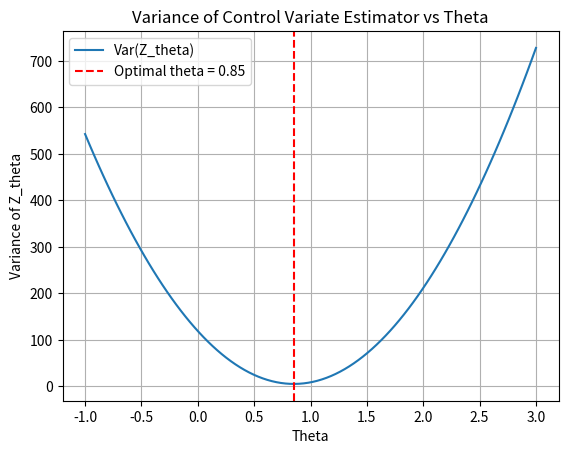

The matplotlib source for this figure:
import numpy as np
from scipy.stats import norm
import time
import matplotlib.pyplot as plt

# Question 1:
def down_and_out_milstein(T, N, r, sigma, S0, K, B, M):
    dt = T / N
    S = S0 * np.ones(M)
    V = np.zeros(M)
    barrier_crossed = np.ones(M, dtype=bool)
    
    for i in range(N):
        dw = np.sqrt(dt) * np.random.normal(0, 1, M)
        S = S + r * S * dt + sigma * S * dw + 0.5 * (sigma**2) * S * ((dw)**2 - dt)

        barrier_crossed[S <= B] = False

    V[barrier_crossed] = np.exp(-r * T) * np.maximum(S[barrier_crossed] - K, 0)
    aM = np.mean(V)
    bM = np.std(V, ddof=1)

    return aM, bM, V, S

aM, bM, V_MLSTN, S_MLSTN = down_and_out_milstein(1.5, 1000, 0.01, 0.1, 100, 90, 61, 10000)

confidence_level = 0.95
z_score = norm.ppf((1 + confidence_level) / 2)
margin_of_error = z_score * bM / np.sqrt(10000)

lower_bound = aM - margin_of_error
upper_bound = aM + margin_of_error
width_CI = upper_bound - lower_bound

# For the CI to equal $0.01 multiply by 100:
acc_M = (2* z_score * 100 * bM)**2

comp_times_MS10000 = []
for i in range(10):
    start_time_MS = time.perf_counter()
    down_and_out_milstein(1.5, 1000, 0.01, 0.1, 100, 90, 61, 10000)
    end_time_MS = time.perf_counter()
    comp_time = end_time_MS - start_time_MS
    comp_times_MS10000.append(comp_time)

compTimeMLSTN_001 = (acc_M / 10000) * np.mean(comp_times_MS10000)

print(f"The down and out option price using the Milstein Scheme is {aM}")
print(f"Confidence Interval using the Milstein Scheme is ({confidence_level * 100}%): [{lower_bound}, {upper_bound}]")
print(f"The width of the confidence interval using the Milstein Scheme is {width_CI}")
print(f"The standard deviation from using the Milstein Scheme is {bM}")
print(f"The mean compuational time for 10000 Monte-Carlo simulations using the Milstein Scheme is {np.mean(comp_times_MS10000)}")
print(f"The number of Monte-Carlo simulations required to have a CI width of $0.01 using the Milstein Scheme is {acc_M}")
print(f"The computational time required to achieve a CI = $0.01 using the Milstein Scheme is {compTimeMLSTN_001}")

# Question 2:
def down_and_out_milstein_Antithetic(T, N, r, sigma, S0, K, B, M):
    dt = T / N
    S_plus = S0 * np.ones(M)
    S_minus = S0 * np.ones(M)

    V_minus = np.zeros(M)
    V_plus = np.zeros(M)

    barrier_crossed_minus = np.ones(M, dtype=bool)
    barrier_crossed_plus = np.ones(M, dtype=bool)

    for i in range(N):
        Z = np.random.normal(0, 1, M)
        Z_antithetic = -Z
        
        dW = np.sqrt(dt) * Z
        dW_antithetic = np.sqrt(dt) * Z_antithetic

        S_plus = S_plus + (r * S_plus * dt) + (sigma * S_plus * dW) + (0.5 * (sigma**2) * S_plus * ((dW)**2 - dt))
        S_minus = S_minus + (r * S_minus * dt) + (sigma * S_minus * dW_antithetic) + (0.5 * (sigma**2) * S_minus * ((dW_antithetic)**2 - dt))

        barrier_crossed_minus[S_minus <= B] = False
        barrier_crossed_plus[S_plus <= B] = False

    V_minus[barrier_crossed_minus] = np.exp(-r * T) * np.maximum(S_minus[barrier_crossed_minus] - K, 0)
    V_plus[barrier_crossed_plus] = np.exp(-r * T) * np.maximum(S_plus[barrier_crossed_plus] - K, 0)

    V = (V_minus + V_plus) / 2

    aM = np.mean(V)
    bM = np.std(V, ddof=1)

    return aM, bM, S_plus, S_minus, V_minus, V_plus

aM_AT, bM_AT, S_plus, S_minus, V_minus, V_plus = down_and_out_milstein_Antithetic(1.5, 1000, 0.01, 0.1, 100, 90, 61, 10000)
correlation_stock_prices = np.corrcoef(S_plus, S_minus)[0, 1]
correlation_option_prices = np.corrcoef(V_plus, V_minus)[0, 1]

print(f"The correlation between final stock prices (S_plus and S_minus) is: {correlation_stock_prices}")
print(f"The correlation between final option prices (S_plus and S_minus) is: {correlation_option_prices}")

margin_of_error_AT = z_score * bM_AT / np.sqrt(10000)

lower_bound_AT = aM_AT - margin_of_error_AT
upper_bound_AT = aM_AT + margin_of_error_AT
width_CI_AT = upper_bound_AT - lower_bound_AT

acc_M_AT = (2* z_score * 100 * bM_AT)**2

comp_times_MS10000_AT = []
for i in range(10):
    start_time_MS_AT = time.perf_counter()
    down_and_out_milstein_Antithetic(1.5, 1000, 0.01, 0.1, 100, 90, 61, 10000)
    end_time_MS_AT = time.perf_counter()
    comp_times_AT = end_time_MS_AT - start_time_MS_AT
    comp_times_MS10000_AT.append(comp_times_AT)

compTimeMLSTN_AT_001 = (acc_M_AT / 10000) * np.mean(comp_times_MS10000_AT)

print(f"The down and out option price using the Milstein Scheme with Antithetic variates is {aM_AT}")
print(f"The confidence Interval using the Milstein Scheme with Antithetic variates is ({confidence_level * 100}%): [{lower_bound_AT}, {upper_bound_AT}]")
print(f"The width of the confidence interval using the Milstein Scheme with Antithetic variates is {width_CI_AT}")
print(f"The standard deviation from using the Milstein Scheme with Antithetic variates is {bM_AT}")
print(f"The mean compuational time using antithetic variates for 10000 Monte-Carlo simulations is {np.mean(comp_times_MS10000_AT)}")
print(f"The number of Monte-Carlo simulations required to have a CI width of 0.01 using antithetic variates is {acc_M_AT}")
print(f"The computational time required to achieve a CI = $0.01 using antithetic variates is {compTimeMLSTN_AT_001}")


# Question 3:
theta_opt = np.cov(V_MLSTN, S_MLSTN)[0, 1] / np.var(S_MLSTN)

def control_variate_estimate(V, S, theta, S0, r, T):
    E_S = S0 * np.exp(r * T)
    Z_theta = V + theta * (E_S - S)

    mean_Z_theta = np.mean(Z_theta)
    std_Z_theta = np.std(Z_theta, ddof=1)

    return mean_Z_theta, std_Z_theta, Z_theta

mean_Z_theta, std_Z_theta, Z_theta = control_variate_estimate(V_MLSTN, S_MLSTN, theta_opt, 100, 0.01, 3/2)

margin_of_error_CTRLVR = z_score * std_Z_theta / np.sqrt(10000)

lower_bound_CTRLVR = mean_Z_theta - margin_of_error_CTRLVR
upper_bound_CTRLVR = mean_Z_theta + margin_of_error_CTRLVR
width_CI_CTRLVR = upper_bound_CTRLVR - lower_bound_CTRLVR

acc_M_CTRLVR = (2* z_score * 100 * std_Z_theta)**2

comp_times_MS10000_COV = []
comp_times_MS10000_CTRLVR = []
for i in range(10):

    start_time_COV = time.perf_counter()
    np.cov(V_MLSTN, S_MLSTN)[0, 1] / np.var(S_MLSTN)
    end_time_COV = time.perf_counter()

    start_time_MS_CTRLVR = time.perf_counter()
    control_variate_estimate(V_MLSTN, S_MLSTN, theta_opt, 100, 0.01, 3/2)
    end_time_MS_CTRLVR = time.perf_counter()

    comp_times_COV = end_time_COV - start_time_COV
    comp_times_MS10000_COV.append(comp_times_COV)

    comp_times_CTRLVR = end_time_MS_CTRLVR - start_time_MS_CTRLVR
    comp_times_MS10000_CTRLVR.append(comp_times_CTRLVR)

CTRLVR_total_time  = np.mean(comp_times_MS10000_CTRLVR) + np.mean(comp_times_MS10000_COV) + np.mean(comp_times_MS10000)
compTimeMLSTN_CTRLVR_001 = (acc_M_CTRLVR / 10000) * CTRLVR_total_time

print(f"The down and out option price calculated using the control variate estimate is {mean_Z_theta}")
print(f"The confidence Interval using the Milstein Scheme with control variates is ({confidence_level * 100}%): [{lower_bound_CTRLVR}, {upper_bound_CTRLVR}]")
print(f"The width of the confidence interval using the Milstein Scheme with Antithetic variates is {width_CI_CTRLVR}")
print(f"The standard deviation, from using the control variate estimate is {std_Z_theta}")
print(f"The mean compuational time using control variates for 10000 Monte-Carlo simulations is {CTRLVR_total_time}")
print(f"The number of Monte-Carlo simulations required to have a CI width of 0.01 using control variates is {acc_M_CTRLVR}")
print(f"The computational time required to achieve a CI = $0.01 using control variates is {compTimeMLSTN_CTRLVR_001}")

theta_vals = np.linspace(-1, 3, 100)
var_Z_theta = []
for i in theta_vals:
    Z_theta = (control_variate_estimate(V_MLSTN, S_MLSTN, i, 100, 0.01, 3/2)[1])**2
    var_Z_theta.append(Z_theta)

plt.plot(theta_vals, var_Z_theta, label="Var(Z_theta)")
plt.axvline(theta_opt, color='red', linestyle='--', label=f"Optimal theta = {theta_opt:.2f}")
plt.xlabel("Theta")
plt.ylabel("Variance of Z_theta")
plt.title("Variance of Control Variate Estimator vs Theta")
plt.legend()
plt.grid()
plt.show()


# Question 4:
# Firstly, we will do the control variate first then antithetic
theta_plus = np.cov(V_plus, S_plus)[0, 1] / np.var(S_plus)
theta_minus = np.cov(V_minus, S_minus)[0, 1] / np.var(S_minus)

mean_Z_theta_plus, std_Z_theta_plus, Z_theta_plus = control_variate_estimate(V_plus, S_plus, theta_plus, 100, 0.01, 3/2)
mean_Z_theta_minus, std_Z_theta_minus, Z_theta_minus = control_variate_estimate(V_minus, S_minus, theta_minus, 100, 0.01, 3/2)

V_CTRLVR_AT = (Z_theta_plus + Z_theta_minus) / 2

std_CTRLVR_AT = np.std(V_CTRLVR_AT)
margin_of_error_CTRLVR_AT = z_score * std_CTRLVR_AT / np.sqrt(10000)

lower_bound_CTRLVR_AT = np.mean(V_CTRLVR_AT) - margin_of_error_CTRLVR_AT
upper_bound_CTRLVR_AT = np.mean(V_CTRLVR_AT) + margin_of_error_CTRLVR_AT
width_CI_CTRLVR_AT = upper_bound_CTRLVR_AT - lower_bound_CTRLVR_AT

acc_M_CTRLVR_AT = (2* z_score * 100 * std_CTRLVR_AT)**2

comp_times_CTRLVR_AT = np.mean(comp_times_MS10000_AT) + np.mean(comp_times_MS10000_CTRLVR) + np.mean(comp_times_MS10000_COV)
compTimeCTRLVR_AT_001 = (acc_M_CTRLVR_AT / 10000) * np.mean(comp_times_CTRLVR_AT)

print(f"The down and out option price calculated using the control variate then antithetic estimate is {np.mean(V_CTRLVR_AT)}")
print(f"The confidence Interval using the control variate then the antithetic estimate is ({confidence_level * 100}%): [{lower_bound_CTRLVR_AT}, {upper_bound_CTRLVR_AT}]")
print(f"The width of the confidence interval using the control variate then antithetic estimate is {width_CI_CTRLVR_AT}")
print(f"The standard deviation, from using the control variate then the antithetic estimate is {std_CTRLVR_AT}")
print(f"The mean compuational time using the antithetic then control variates for 10000 Monte-Carlo simulations is {comp_times_CTRLVR_AT}")
print(f"The number of Monte-Carlo simulations required to have a CI width of 0.01 using the control variate then antithetic estimate is {acc_M_CTRLVR_AT}")
print(f"The computational time required to achieve a CI = $0.01 using the control variate then antithetic estimate is {compTimeCTRLVR_AT_001}")

# Now doing the antithetic first, then control variate after:
V_AT = (V_plus + V_minus) / 2
S_AT = (S_plus + S_minus) / 2

theta_AT = np.cov(V_AT, S_AT)[0, 1] / np.var(S_AT)
mean_Z_theta_AT_CTRL, std_Z_theta_AT_CTRL, Z_theta_AT_CTRL = control_variate_estimate(V_AT, S_AT, theta_AT, 100, 0.01, 3/2)

margin_of_error_AT_CTRLVR = z_score * std_Z_theta_AT_CTRL / np.sqrt(10000)

lower_bound_AT_CTRLVR = np.mean(Z_theta_AT_CTRL) - margin_of_error_AT_CTRLVR
upper_bound_AT_CTRLVR = np.mean(Z_theta_AT_CTRL) + margin_of_error_AT_CTRLVR
width_CI_AT_CTRLVR = upper_bound_AT_CTRLVR - lower_bound_AT_CTRLVR

acc_M_AT_CTRLVR = (2* z_score * 100 * std_Z_theta_AT_CTRL)**2
comp_times_AT_CTRLVR = np.mean(comp_times_MS10000_AT) + np.mean(comp_times_MS10000_CTRLVR) + np.mean(comp_times_MS10000_COV)
compTimeAT_CTRLVR_001 = (acc_M_AT_CTRLVR / 10000) * np.mean(comp_times_AT_CTRLVR)

print(f"The down and out option price calculated using the antithetic then control variate estimate is {np.mean(Z_theta_AT_CTRL)}")
print(f"The confidence Interval using the antithetic then control variates is ({confidence_level * 100}%): [{lower_bound_AT_CTRLVR}, {upper_bound_AT_CTRLVR}]")
print(f"The width of the confidence interval using the antithetic then control variates is {width_CI_AT_CTRLVR}")
print(f"The standard deviation, from using the antithetic then control variates estimate is {std_Z_theta_AT_CTRL}")
print(f"The number of Monte-Carlo simulations required to have a CI width of 0.01 using the antithetic then control variates is {acc_M_AT_CTRLVR}")
print(f"The computational time required to achieve a CI = $0.01 using the antithetic then control variates is {compTimeAT_CTRLVR_001}")

aM_AT_acc, bM_AT_acc, S_plus_acc, S_minus_acc, V_minus_acc, V_plus_acc = down_and_out_milstein_Antithetic(1.5, 1000, 0.01, 0.1, 100, 90, 61, int(acc_M_AT_CTRLVR))
V_AT_acc = (V_plus_acc + V_minus_acc) / 2
S_AT_acc = (S_plus_acc + S_minus_acc) / 2

theta_AT_acc = np.cov(V_AT_acc, S_AT_acc)[0, 1] / np.var(S_AT_acc)
mean_Z_theta_AT_CTRL_acc, std_Z_theta_AT_CTRL_acc, Z_theta_AT_CTRL_acc = control_variate_estimate(V_AT_acc, S_AT_acc, theta_AT_acc, 100, 0.01, 3/2)
print(f"The accurate down and out put option price is {mean_Z_theta_AT_CTRL_acc}")
